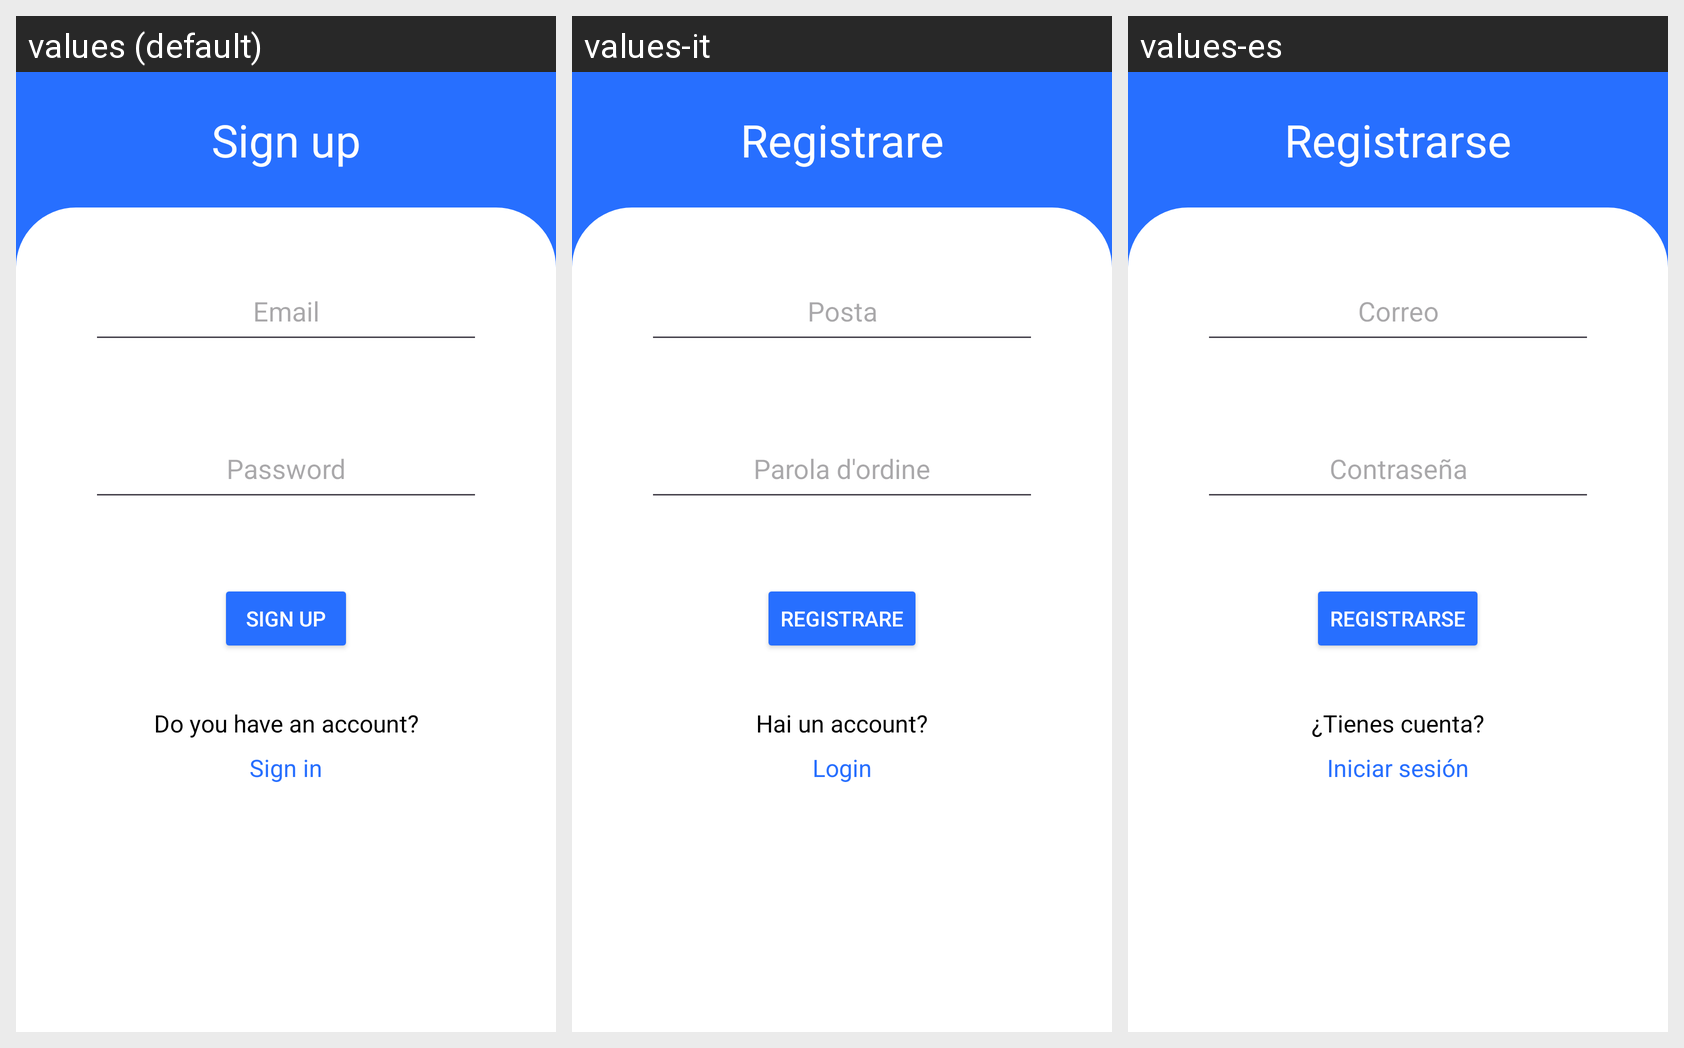

This grid shows one Android layout under several languages. Give, for every string resource on the screen, its name, the default text and each shown locale's text.
Android screen res/layout/activity_register.xml rendered under 3 locales, left to right: values (default), values-it, values-es. Device: Nexus 5 (rendered at 1080×1920; each locale shown at half size, 540×960, under a caption strip naming it); theme Theme.IceEnberg.
Strings drawn on this screen, with the default value and each locale's value (text and hints the layout hard-codes, and strings that could not be matched under every locale, appear in the picture but are not listed):

main_register_title_and_btn_register
  values: Sign up
  values-it: Registrare
  values-es: Registrarse

main_login_hint_email
  values: Email
  values-it: Posta
  values-es: Correo

main_login_hint_password
  values: Password
  values-it: Parola d'ordine
  values-es: Contraseña

main_register_ask_account
  values: Do you have an account?
  values-it: Hai un account?
  values-es: ¿Tienes cuenta?

main_login_title_and_btn_login
  values: Sign in
  values-it: Login
  values-es: Iniciar sesión
